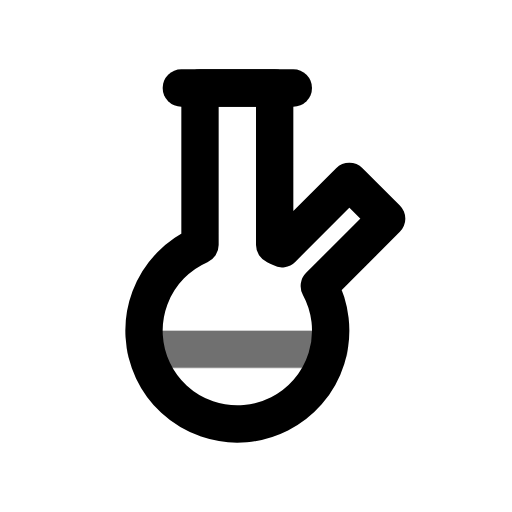
t = 0.00 s
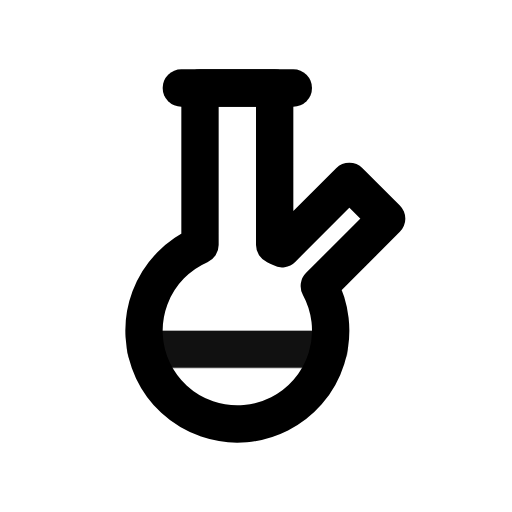
t = 0.55 s
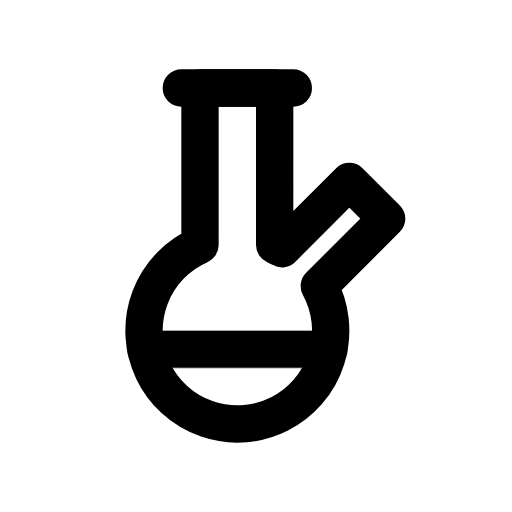
t = 0.98 s
t = 1.46 s: frame unchanged from t = 0.98 s, image omitted
t = 1.86 s: frame unchanged from t = 0.98 s, image omitted
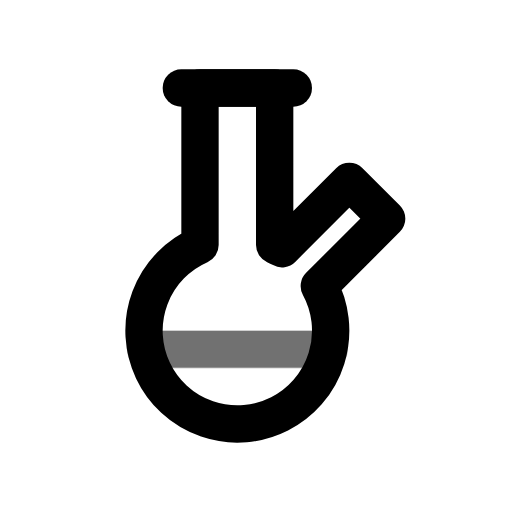
t = 2.65 s

The animated SVG that drew these frames (rendered in a browser with its animation timeline set to each time). Animation: 1 CSS @keyframes rule; one cycle of 3.05 s, repeats indefinitely.

<svg xmlns="http://www.w3.org/2000/svg" width="24" height="24" fill="none" stroke="currentColor" stroke-linecap="round" stroke-linejoin="round" stroke-width="2" viewBox="0 0 24 24">
    <!-- Generated by scripts/icon-expansion/generate.mjs -->
    <!-- Adapted from Tabler Icons 3.34.1.
MIT License

Copyright (c) 2020-2024 Paweł Kuna

Permission is hereby granted, free of charge, to any person obtaining a copy
of this software and associated documentation files (the "Software"), to deal
in the Software without restriction, including without limitation the rights
to use, copy, modify, merge, publish, distribute, sublicense, and/or sell
copies of the Software, and to permit persons to whom the Software is
furnished to do so, subject to the following conditions:

The above copyright notice and this permission notice shall be included in all
copies or substantial portions of the Software.

THE SOFTWARE IS PROVIDED "AS IS", WITHOUT WARRANTY OF ANY KIND, EXPRESS OR
IMPLIED, INCLUDING BUT NOT LIMITED TO THE WARRANTIES OF MERCHANTABILITY,
FITNESS FOR A PARTICULAR PURPOSE AND NONINFRINGEMENT. IN NO EVENT SHALL THE
AUTHORS OR COPYRIGHT HOLDERS BE LIABLE FOR ANY CLAIM, DAMAGES OR OTHER
LIABILITY, WHETHER IN AN ACTION OF CONTRACT, TORT OR OTHERWISE, ARISING FROM,
OUT OF OR IN CONNECTION WITH THE SOFTWARE OR THE USE OR OTHER DEALINGS IN THE
SOFTWARE. -->
    <style>
        @media (prefers-reduced-motion: no-preference) {
            @keyframes ira-exp-pulse { 0%, 100% { opacity: 1; } 22% { opacity: .45; } 40% { opacity: 1; } }
            [data-ira-motion="bong"] { transform-box: fill-box; transform-origin: center; animation: ira-exp-pulse 2.65s ease-in-out -0.4s infinite; }
        }
    </style>
    <g transform="translate(1.5 1.5) scale(.875)"><path d="M13 3v8.416c.134 .059 .265 .123 .393 .193l3.607 -3.609l2 2l-3.608 3.608a5 5 0 1 1 -6.392 -2.192v-8.416h4z"/><path d="M8 3h6"/></g>
    <g data-ira-motion="bong"><g transform="translate(1.5 1.5) scale(.875)"><path d="M6.1 17h9.8"/></g></g>
</svg>
